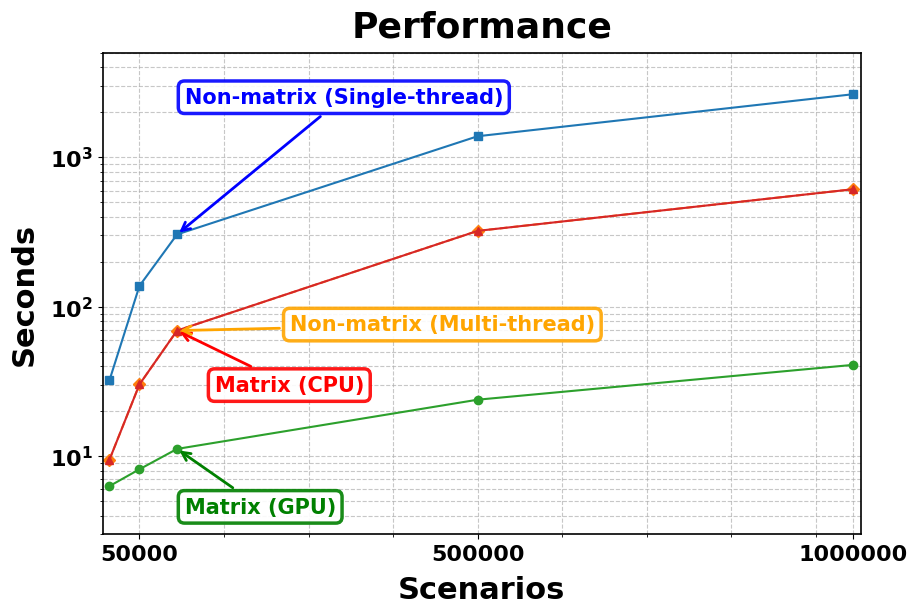

The matplotlib source for this figure:
import matplotlib.pyplot as plt
import numpy as np

# Data setup - using original seconds data
scenes = [1e4,5e4,1e5,5e5,1e6]
gpu_accel = [6.289,8.159,11.1668,23.8521,40.83]
single_thread = [gpu_accel[0]*5.1,gpu_accel[1]*16.9,gpu_accel[2]*27.3,gpu_accel[-2]*58.1,gpu_accel[-1]*64.9]
multi_thread = [gpu_accel[0]*1.5,gpu_accel[1]*3.7,gpu_accel[2]*6.2,gpu_accel[-2]*13.5,gpu_accel[-1]*15]
cpu_matrix = multi_thread

# Calculate speedup factors
speedup_single = [s/g for s, g in zip(single_thread, gpu_accel)]
speedup_multi = [m/g for m, g in zip(multi_thread, gpu_accel)]
speedup_cpu_matrix = [c/g for c, g in zip(cpu_matrix, gpu_accel)]  # Speedup vs GPU

# Format speedup factors for annotation
speedup_labels_single = [f"{s:.0f}x" for s in speedup_single]
speedup_labels_multi = [f"{m:.0f}x" for m in speedup_multi]
speedup_labels_cpu_matrix = [f"{c:.1f}x" for c in speedup_cpu_matrix]  # Format with 1 decimal

# Create plot with scientific style
plt.figure(figsize=(10, 7), dpi=150)  # Slightly larger figure to accommodate more data
plt.rcParams['font.family'] = 'Times New Roman'
plt.rcParams['axes.edgecolor'] = 'black'
plt.rcParams['axes.linewidth'] = 1.2
plt.rcParams.update({
    'font.size': 34,        # base font size
    'axes.titlesize': 34,   # title
    'xtick.labelsize': 16,  # x ticks
    'ytick.labelsize': 16,  # y ticks
    'legend.fontsize': 20   # legend
})

# Plot lines with different markers and styles
plt.plot(scenes, single_thread, 's-', color='#1f77b4', linewidth=1.5, markersize=6, label='Non-matrix (Single-thread)')
plt.plot(scenes, multi_thread, 'D--', color='#ff7f0e', linewidth=1.5, markersize=6, label='Non-matrix (Multi-thread)')
plt.plot(scenes, cpu_matrix, '^-', color='#d62728', linewidth=1.5, markersize=6, label='Matrix (CPU)')  # New data
plt.plot(scenes, gpu_accel, 'o-', color='#2ca02c', linewidth=1.5, markersize=6, label='Matrix (GPU)')  # Updated legend name

# Set logarithmic scale for y-axis to show large differences
plt.yscale('log')

# Set labels and title
plt.xlabel('Scenarios', fontsize=22, labelpad=8,fontweight='bold',)
plt.ylabel('Seconds', fontsize=22, labelpad=8,fontweight='bold',)
plt.title('Performance', fontsize=26, pad=12,fontweight='bold',)

# Add speedup annotations above GPU line
# for i, (x, y, label_s, label_m, label_c) in enumerate(zip(scenes, gpu_accel, speedup_labels_single, speedup_labels_multi, speedup_labels_cpu_matrix)):
#     # Position annotations above GPU line with vertical offset to avoid overlap
#     y_pos = y * 15  # Increased vertical offset to accommodate more annotations
#     offset = 0 if i % 2 == 0 else -0.3  # Slight vertical alternation
#     offset = -0.6
#     # Add speedup relative to single-thread
#     plt.annotate(f"{label_s} vs single",
#                  (x, y_pos * (0.08)),
#                  ha='center', va='bottom', fontsize=9,
#                  bbox=dict(boxstyle="round,pad=0.2", fc=(0.8, 0.9, 0.8), ec="none", alpha=0.7))
    
#     # Add speedup relative to multi-thread
#     plt.annotate(f"{label_m} vs multi",
#                  (x, y_pos * (0.05)),
#                  ha='center', va='bottom', fontsize=9,
#                  bbox=dict(boxstyle="round,pad=0.2", fc=(0.9, 0.8, 0.8), ec="none", alpha=0.7))

    
#     # Add speedup relative to CPU matrix (new)
#     # plt.annotate(f"{label_c} vs CPU matrix",
#     #              (x, y_pos * (0.4 + offset)),
#     #              ha='center', va='bottom', fontsize=7,
#     #              bbox=dict(boxstyle="round,pad=0.2", fc=(0.8, 0.8, 0.9), ec="none", alpha=0.7))


plt.annotate("Matrix (GPU)",              # text to show
    fontsize = 15,
    color="green",
    fontweight='bold',
    xy=(scenes[2], gpu_accel[2]),    # point *on* the plot to point at
    xytext=(scenes[2]+10000,  gpu_accel[2]-7),  # where to put the text
    bbox=dict(                      # <-- rounded box around the text
        boxstyle="round,pad=0.3",   # "round" or "round4", etc.
        fc="white",                 # facecolor
        ec="green",                 # edgecolor
        linewidth=2.5,
        alpha=0.9                   # transparency
    ),
    arrowprops=dict(
        arrowstyle="->",
        linewidth=2,
        color="green"
    )
)
plt.annotate("Matrix (CPU)",              # text to show
    fontsize = 15,
    color="red",
    fontweight='bold',
    xy=(scenes[2], cpu_matrix[2]),    # point *on* the plot to point at
    xytext=(scenes[2]+50000,  cpu_matrix[2]-42),  # where to put the text
    bbox=dict(                      # <-- rounded box around the text
        boxstyle="round,pad=0.3",   # "round" or "round4", etc.
        fc="white",                 # facecolor
        ec="red",                 # edgecolor
        linewidth=2.5,
        alpha=0.9                   # transparency
    ),
    arrowprops=dict(
        arrowstyle="->",
        linewidth=2,
        color="red"
    )
)
plt.annotate("Non-matrix (Multi-thread)",              # text to show
    fontsize = 15,
    color="orange",
    fontweight='bold',
    xy=(scenes[2], cpu_matrix[2]),    # point *on* the plot to point at
    xytext=(scenes[2]+150000,  cpu_matrix[2]),  # where to put the text
    bbox=dict(                      # <-- rounded box around the text
        boxstyle="round,pad=0.3",   # "round" or "round4", etc.
        fc="white",                 # facecolor
        ec="orange",                 # edgecolor
        linewidth=2.5,
        alpha=0.9                   # transparency
    ),
    arrowprops=dict(
        arrowstyle="->",
        linewidth=2,
        color="orange"
    )
)


plt.annotate("Non-matrix (Single-thread)",              # text to show
    fontsize = 15,
    color="blue",
    fontweight='bold',
    xy=(scenes[2], single_thread[2]),    # point *on* the plot to point at
    xytext=(scenes[2]+10000,  single_thread[2]+2000),  # where to put the text
    bbox=dict(                      # <-- rounded box around the text
        boxstyle="round,pad=0.3",   # "round" or "round4", etc.
        fc="white",                 # facecolor
        ec="blue",                 # edgecolor
        linewidth=2.5,
        alpha=0.9                   # transparency
    ),
    arrowprops=dict(
        arrowstyle="->",
        linewidth=2,
        color="blue"
    )
)



if False:
    ppos = scenes[-1]*0.62
    plt.annotate("Matrix(CPU) and\nNon-matrix(Multi-thread)\nshare the same implementation",              # text to show
        fontsize = 15,
        color="white",
        fontweight='bold',
        xy=(ppos, 5),    # point *on* the plot to point at
        xytext=(ppos,  5),  # where to put the text
        bbox=dict(                      # <-- rounded box around the text
            boxstyle="round,pad=0.3",   # "round" or "round4", etc.
            fc="grey",                 # facecolor
            ec="black",                 # edgecolor
            linewidth=2,
            alpha=0.9                   # transparency
        )
    )




# Add grid and legend
plt.grid(True, which='both', linestyle='--', alpha=0.7)

# Adjust legend position to accommodate more lines
# plt.legend(fontsize=14, frameon=True, loc='lower right', 
#            bbox_to_anchor=(0.98, 0.02), framealpha=0.8)

# Set axis limits and ticks
plt.xlim(1000 , 1010000)
plt.ylim(3, 5000)  # Adjust to accommodate annotations

plt.ticklabel_format(axis='x', style='plain', useOffset=False)
plt.xticks([50000,500000,1000000], fontsize=16,fontweight='bold',)
plt.yticks(fontsize=16,fontweight='bold',)

# Add minor tick locator for better grid
plt.minorticks_on()

# Save and show plot
plt.tight_layout()
plt.savefig('performance_comparison_with_speedup.pdf', bbox_inches='tight')  # Changed to PDF format
plt.savefig('ttt.png')  # Changed to PDF format
plt.show()
